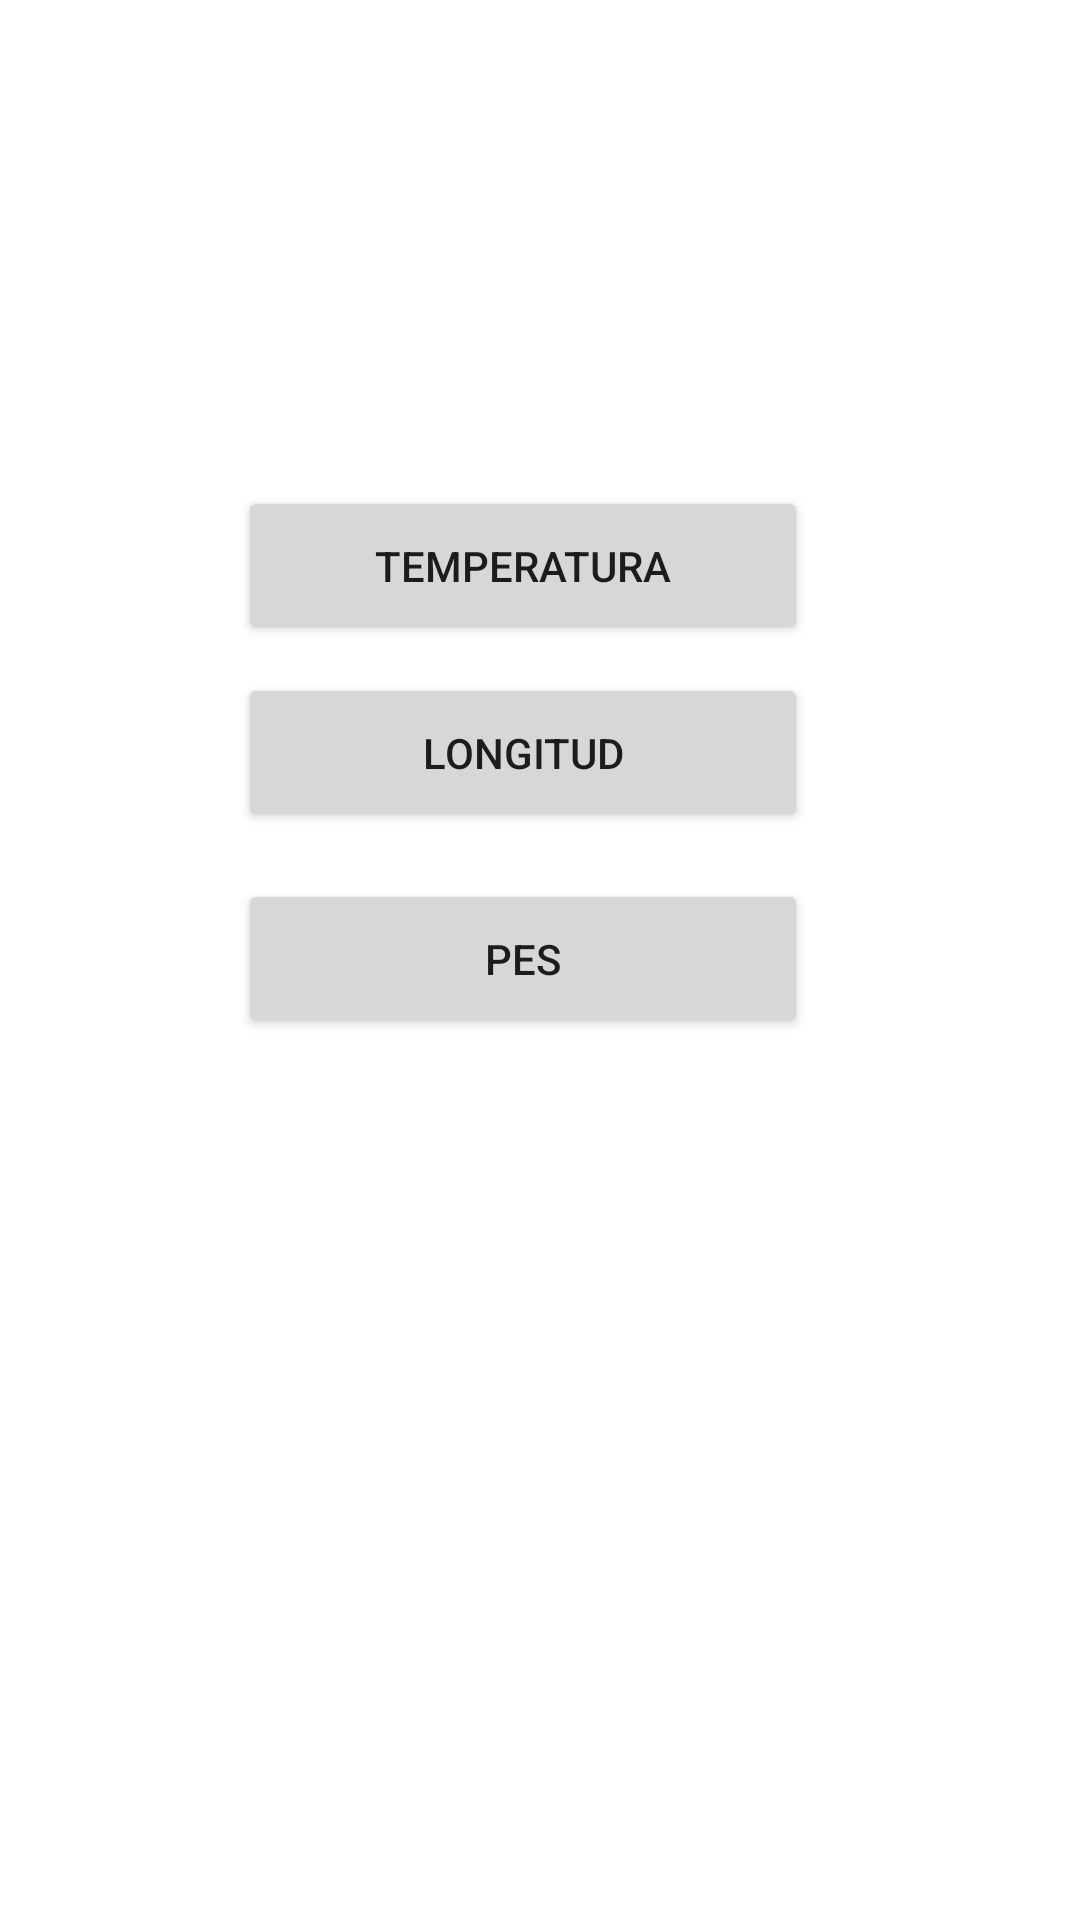

Write the Android layout XML for this screen, with the resource values it uses.
<!-- AndroidManifest.xml: application theme Theme.Pt2_Lopez_Oscar -->
<!-- res/layout/activity_main.xml -->
<?xml version="1.0" encoding="utf-8"?>
<androidx.constraintlayout.widget.ConstraintLayout xmlns:android="http://schemas.android.com/apk/res/android"
    xmlns:app="http://schemas.android.com/apk/res-auto"
    xmlns:tools="http://schemas.android.com/tools"
    android:layout_width="match_parent"
    android:layout_height="match_parent"
    tools:context=".MainActivity">

    <Button
        android:id="@+id/btn_Pes"
        android:layout_width="190dp"
        android:layout_height="53dp"
        android:text="@string/Pes"
        app:layout_constraintBottom_toBottomOf="parent"
        app:layout_constraintEnd_toEndOf="parent"
        app:layout_constraintHorizontal_bias="0.466"
        app:layout_constraintStart_toStartOf="parent"
        app:layout_constraintTop_toTopOf="parent"
        app:layout_constraintVertical_bias="0.499" />

    <Button
        android:id="@+id/btn_Longitud"
        android:layout_width="190dp"
        android:layout_height="53dp"
        android:text="@string/Longitud"
        app:layout_constraintBottom_toBottomOf="parent"
        app:layout_constraintEnd_toEndOf="parent"
        app:layout_constraintHorizontal_bias="0.466"
        app:layout_constraintStart_toStartOf="parent"
        app:layout_constraintTop_toTopOf="parent"
        app:layout_constraintVertical_bias="0.382" />


    <Button
        android:id="@+id/btn_Temperatura"
        android:layout_width="190dp"
        android:layout_height="53dp"
        android:text="@string/Temperatura"
        app:layout_constraintBottom_toBottomOf="parent"
        app:layout_constraintEnd_toEndOf="parent"
        app:layout_constraintHorizontal_bias="0.466"
        app:layout_constraintStart_toStartOf="parent"
        app:layout_constraintTop_toTopOf="parent"
        app:layout_constraintVertical_bias="0.276" />

</androidx.constraintlayout.widget.ConstraintLayout>
<!-- resources referenced by this layout -->
<resources>
  <string name="Longitud">Longitud</string>
  <string name="Pes">Pes</string>
  <string name="Temperatura">Temperatura</string>
  <style name="Theme.Pt2_Lopez_Oscar" parent="Theme.MaterialComponents.DayNight.DarkActionBar">
          
          <item name="colorPrimary">@color/purple_700</item>
          <item name="colorPrimaryVariant">@color/dark</item>
          <item name="colorOnPrimary">@color/white</item>
          
          <item name="colorSecondary">@color/teal_200</item>
          <item name="colorSecondaryVariant">@color/teal_700</item>
          <item name="colorOnSecondary">@color/black</item>
          
          <item name="android:statusBarColor" tools:targetApi="l">?attr/colorPrimaryVariant</item>
          
      </style>
  <color name="purple_700">#FF3700B3</color>
  <color name="dark">#000051</color>
  <color name="white">#ffffff</color>
  <color name="teal_200">#FF03DAC5</color>
  <color name="teal_700">#FF018786</color>
  <color name="black">#FF000000</color>
</resources>
